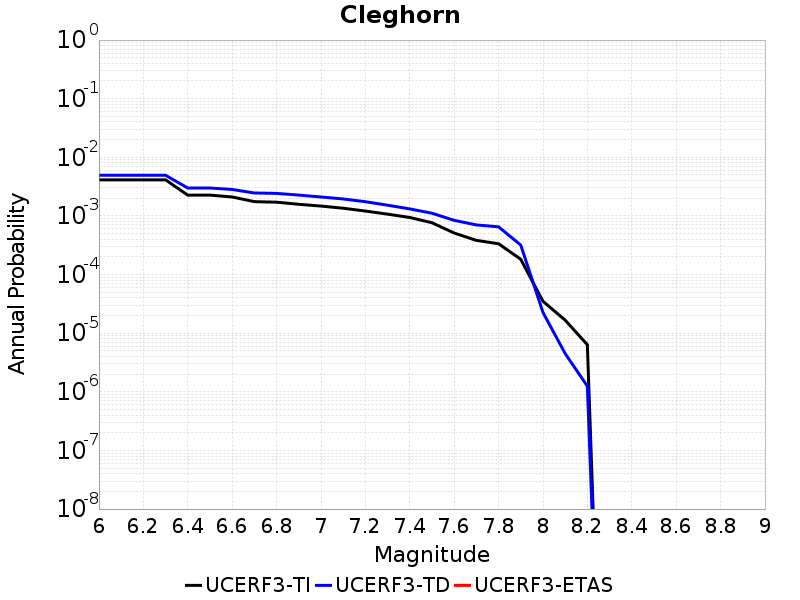

Values plotted in this chart, from the file beside it:
Magnitude, UCERF3-TI Prob, UCERF3-TD Prob, UCERF3-ETAS Prob
6.0, 0.004128, 0.004936, 0.0
6.1, 0.004128, 0.004936, 0.0
6.2, 0.004128, 0.004936, 0.0
6.3, 0.004128, 0.004936, 0.0
6.4, 0.002264, 0.002996, 0.0
6.5, 0.002264, 0.002996, 0.0
6.6, 0.002106, 0.002831, 0.0
6.7, 0.001753, 0.002464, 0.0
6.8, 0.001715, 0.002424, 0.0
6.9, 0.001581, 0.002269, 0.0
7.0, 0.001473, 0.002106, 0.0
7.1, 0.001354, 0.001949, 0.0
7.2, 0.001212, 0.001749, 0.0
7.3, 0.001073, 0.001526, 0.0
7.4, 9.4169343E-4, 0.001319, 0.0
7.5, 7.658682E-4, 0.001113, 0.0
7.6, 5.114327E-4, 8.4209425E-4, 0.0
7.7, 3.8309532E-4, 7.024833E-4, 0.0
7.8, 3.3567028E-4, 6.5240456E-4, 0.0
7.9, 1.8231584E-4, 3.1882143E-4, 0.0
8.0, 3.5050467E-5, 2.2608594E-5, 0.0
8.1, 1.6689133E-5, 4.5011616E-6, 0.0
8.2, 6.3599036E-6, 1.2470853E-6, 0.0
